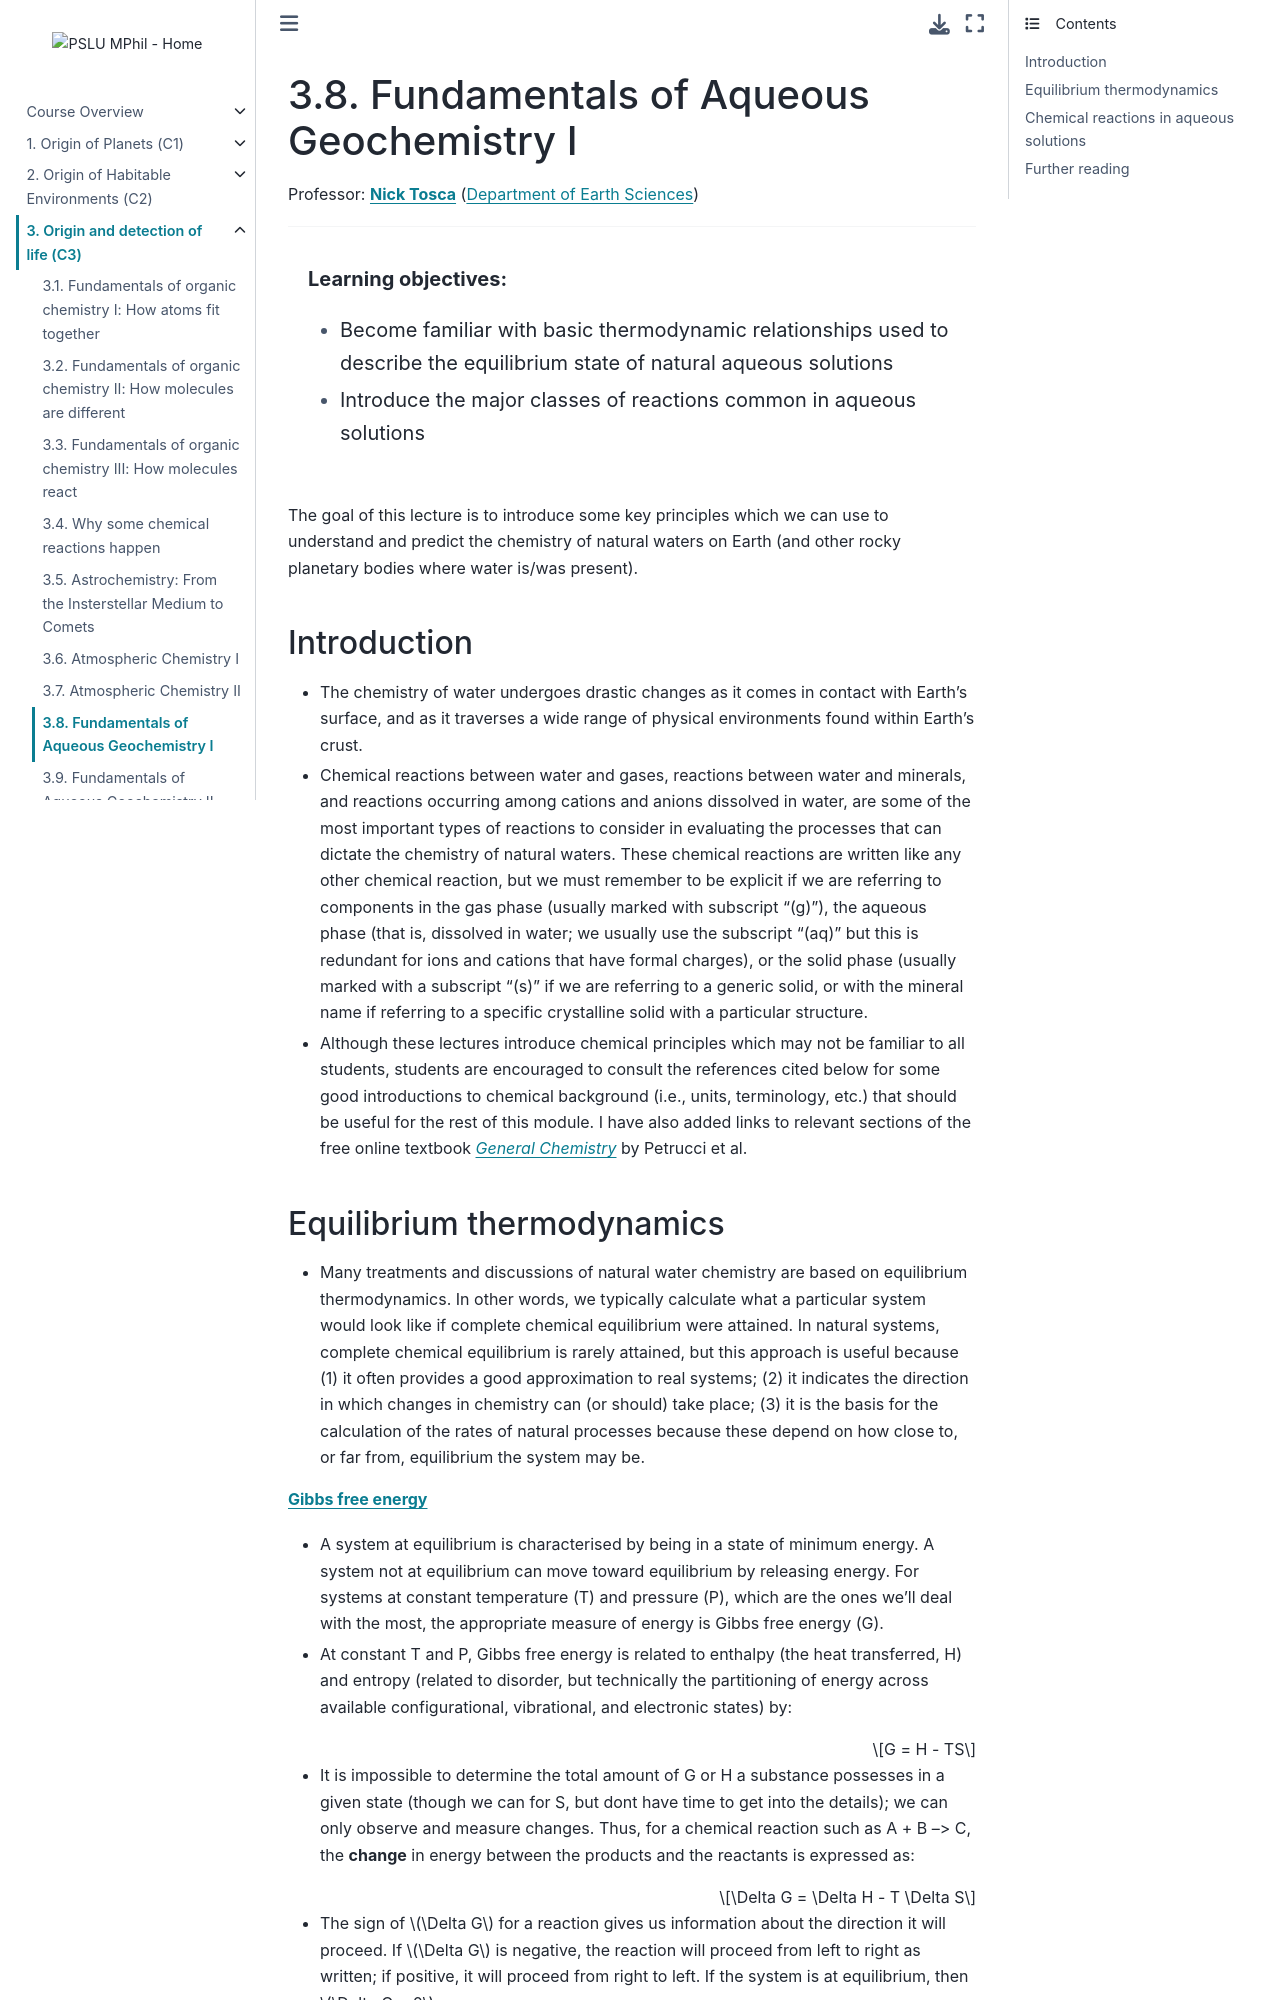

repository: pslu-mphil/Core-course-notes · page: 03_detection/l8/l8.html · generator: jekyll

(lecture_c3_8)=
# Fundamentals of Aqueous Geochemistry I

Professor: **[Nick Tosca](mailto:njt41@cam.ac.uk)** ([Department of Earth Sciences](https://esc.cam.ac.uk))

---

```{highlights}

**Learning objectives:**
- Become familiar with basic thermodynamic relationships used to describe the equilibrium state of natural aqueous solutions
- Introduce the major classes of reactions common in aqueous solutions

```

The goal of this lecture is to introduce some key principles which we can use to understand and predict the chemistry of natural waters on Earth (and other rocky planetary bodies where water is/was present).

## Introduction

- The chemistry of water undergoes drastic changes as it comes in contact with Earth's surface, and as it traverses a wide range of physical environments found within Earth's crust.
- Chemical reactions between water and gases, reactions between water and minerals, and reactions occurring among cations and anions dissolved in water, are some of the most important types of reactions to consider in evaluating the processes that can dictate the chemistry of natural waters. These chemical reactions are written like any other chemical reaction, but we must remember to be explicit if we are referring to components in the gas phase (usually marked with subscript "(g)"), the aqueous phase (that is, dissolved in water; we usually use the subscript "(aq)" but this is redundant for ions and cations that have formal charges), or the solid phase (usually marked with a subscript "(s)" if we are referring to a generic solid, or with the mineral name if referring to a specific crystalline solid with a particular structure.
- Although these lectures introduce chemical principles which may not be familiar to all students, students are encouraged to consult the references cited below for some good introductions to chemical background (i.e., units, terminology, etc.) that should be useful for the rest of this module. I have also added links to relevant sections of the free online textbook *[General Chemistry](https://chem.libretexts.org/Bookshelves/General_Chemistry/Map%3A_General_Chemistry_(Petrucci_et_al.))* by Petrucci et al.
